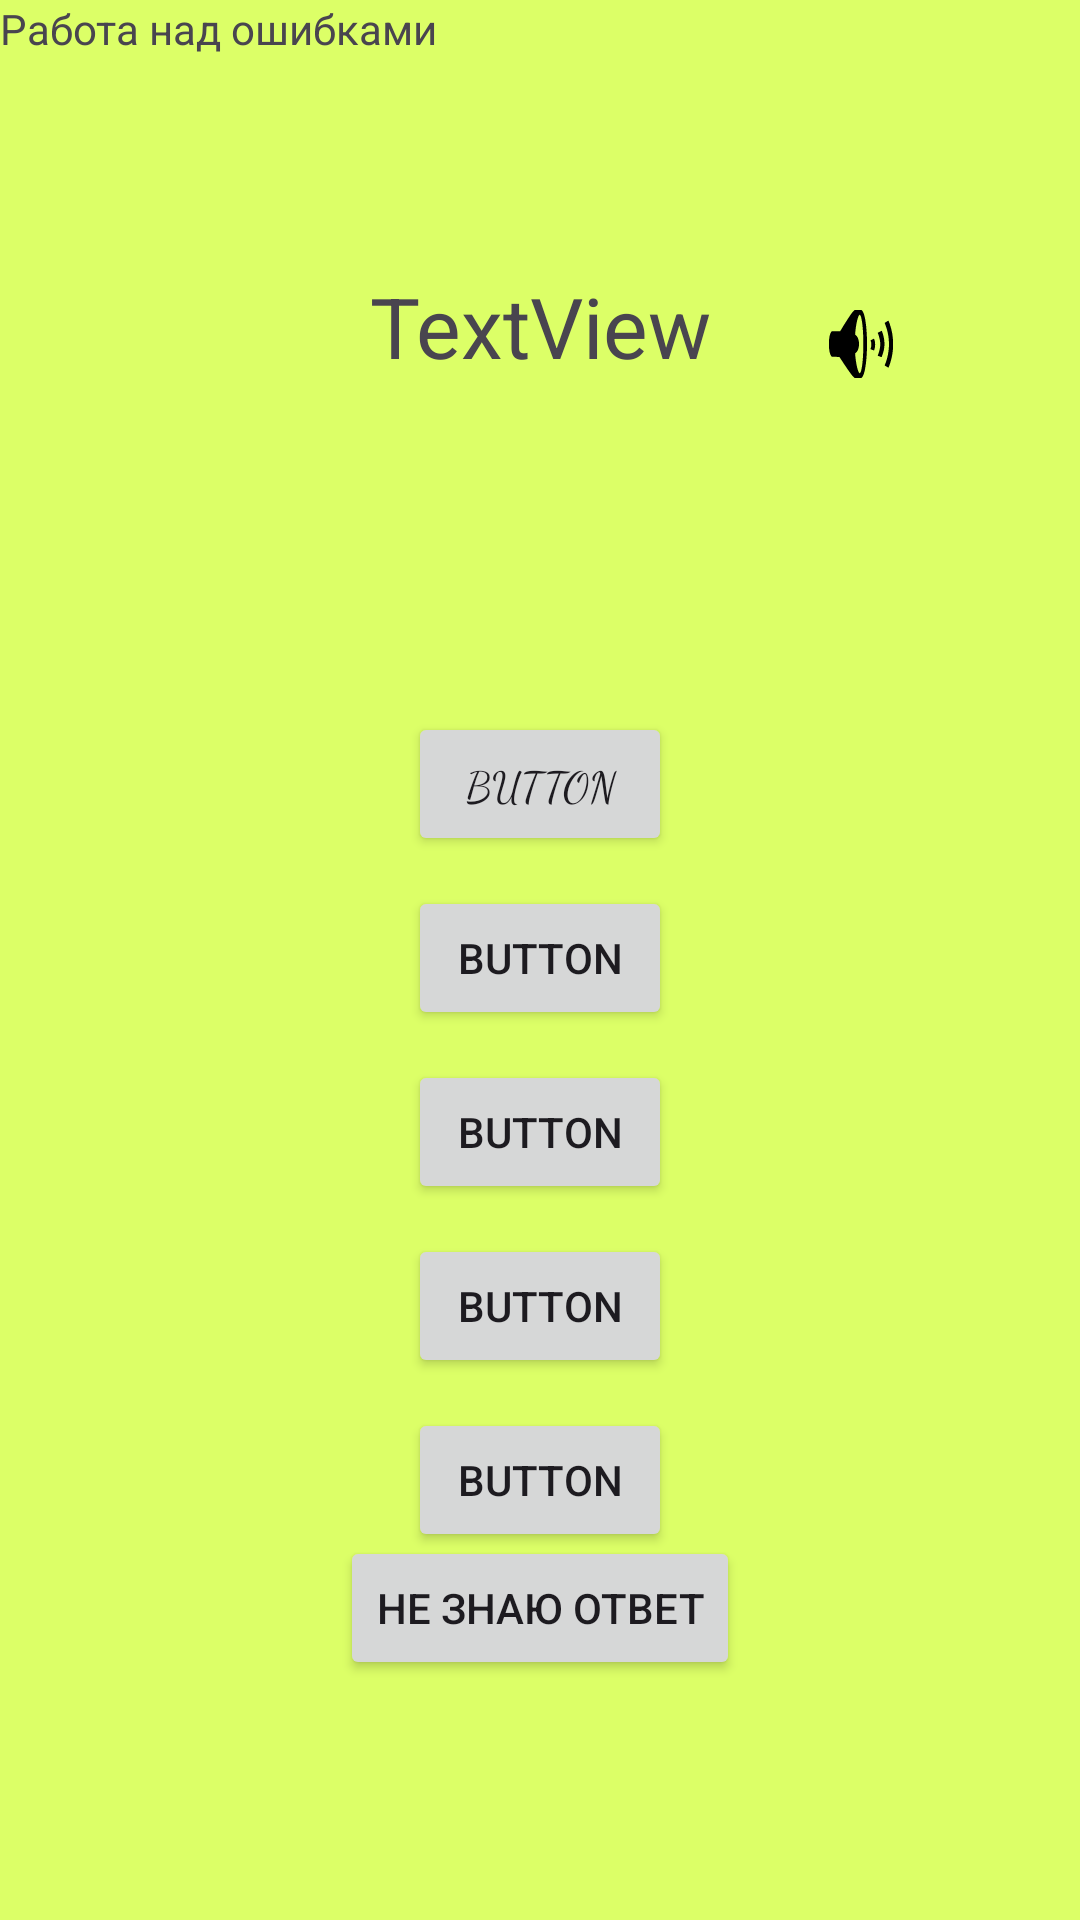

Reconstruct the res/layout file that produces this screen, plus the resources it refers to.
<!-- AndroidManifest.xml: application theme Theme.Bistrenglish -->
<!-- res/layout/activity_error_work.xml -->
<?xml version="1.0" encoding="utf-8"?>
<androidx.constraintlayout.widget.ConstraintLayout xmlns:android="http://schemas.android.com/apk/res/android"
    xmlns:app="http://schemas.android.com/apk/res-auto"
    xmlns:tools="http://schemas.android.com/tools"
    android:id="@+id/main"
    android:layout_width="match_parent"
    android:layout_height="match_parent"
    tools:context=".ErrorWorkActivity">

    <TextView
        android:id="@+id/tv_current_word_error"
        android:layout_width="wrap_content"
        android:layout_height="wrap_content"
        android:layout_marginTop="90dp"
        android:text="TextView"
        android:textSize="28sp"
        app:layout_constraintEnd_toEndOf="parent"
        app:layout_constraintStart_toStartOf="parent"
        app:layout_constraintTop_toTopOf="parent" />

    <Button
        android:id="@+id/bt_answer_1_error"
        android:layout_width="wrap_content"
        android:layout_height="wrap_content"
        android:layout_marginTop="110dp"
        android:fontFamily="cursive"
        android:text="Button"
        app:layout_constraintEnd_toEndOf="parent"
        app:layout_constraintStart_toStartOf="parent"
        app:layout_constraintTop_toBottomOf="@+id/tv_current_word_error" />

    <Button
        android:id="@+id/bt_answer_2_error"
        android:layout_width="wrap_content"
        android:layout_height="wrap_content"
        android:layout_marginTop="10dp"
        android:text="Button"
        app:layout_constraintEnd_toEndOf="parent"
        app:layout_constraintStart_toStartOf="parent"
        app:layout_constraintTop_toBottomOf="@+id/bt_answer_1_error" />

    <Button
        android:id="@+id/bt_answer_3_error"
        android:layout_width="wrap_content"
        android:layout_height="wrap_content"
        android:layout_marginTop="10dp"
        android:text="Button"
        app:layout_constraintEnd_toEndOf="parent"
        app:layout_constraintStart_toStartOf="parent"
        app:layout_constraintTop_toBottomOf="@+id/bt_answer_2_error" />

    <Button
        android:id="@+id/bt_answer_4_error"
        android:layout_width="wrap_content"
        android:layout_height="wrap_content"
        android:layout_marginTop="10dp"
        android:text="Button"
        app:layout_constraintEnd_toEndOf="parent"
        app:layout_constraintStart_toStartOf="parent"
        app:layout_constraintTop_toBottomOf="@+id/bt_answer_3_error" />

    <Button
        android:id="@+id/bt_answer_5_error"
        android:layout_width="wrap_content"
        android:layout_height="wrap_content"
        android:layout_marginTop="10dp"
        android:text="Button"
        app:layout_constraintEnd_toEndOf="parent"
        app:layout_constraintStart_toStartOf="parent"
        app:layout_constraintTop_toBottomOf="@+id/bt_answer_4_error" />

    <Button
        android:id="@+id/bt_idk_error"
        android:layout_width="wrap_content"
        android:layout_height="wrap_content"
        android:layout_marginBottom="80dp"
        android:text="Не знаю ответ"
        app:layout_constraintBottom_toBottomOf="parent"
        app:layout_constraintEnd_toEndOf="parent"
        app:layout_constraintStart_toStartOf="parent" />

    <Button
        android:id="@+id/bt_restart_error"
        android:layout_width="wrap_content"
        android:layout_height="wrap_content"
        android:layout_marginBottom="80dp"
        android:text="Прорешать ошибки"
        android:visibility="gone"
        app:layout_constraintBottom_toBottomOf="parent"
        app:layout_constraintEnd_toEndOf="parent"
        app:layout_constraintStart_toStartOf="parent" />

    <ImageButton
        android:id="@+id/bt_play_text_error"
        android:layout_width="70dp"
        android:layout_height="69dp"
        android:layout_marginStart="15dp"
        android:layout_marginTop="80dp"
        android:backgroundTint="#00FFFFFF"
        android:visibility="visible"
        app:layout_constraintStart_toEndOf="@+id/tv_current_word_error"
        app:layout_constraintTop_toTopOf="parent"
        app:srcCompat="@android:drawable/ic_lock_silent_mode_off"
        app:tint="#000000" />

    <TextView
        android:id="@+id/textView"
        android:layout_width="wrap_content"
        android:layout_height="wrap_content"
        android:text="Работа над ошибками"
        app:layout_constraintStart_toStartOf="parent"
        app:layout_constraintTop_toTopOf="parent" />
</androidx.constraintlayout.widget.ConstraintLayout>
<!-- resources referenced by this layout -->
<resources>
  <style name="Theme.Bistrenglish" parent="Base.Theme.Bistrenglish" />
  <style name="Base.Theme.Bistrenglish" parent="Theme.Material3.DayNight.NoActionBar">
          
          <item name="android:windowBackground">@color/light_yellow</item>
          
      </style>
  <color name="light_yellow">#DCFF67</color>
</resources>
